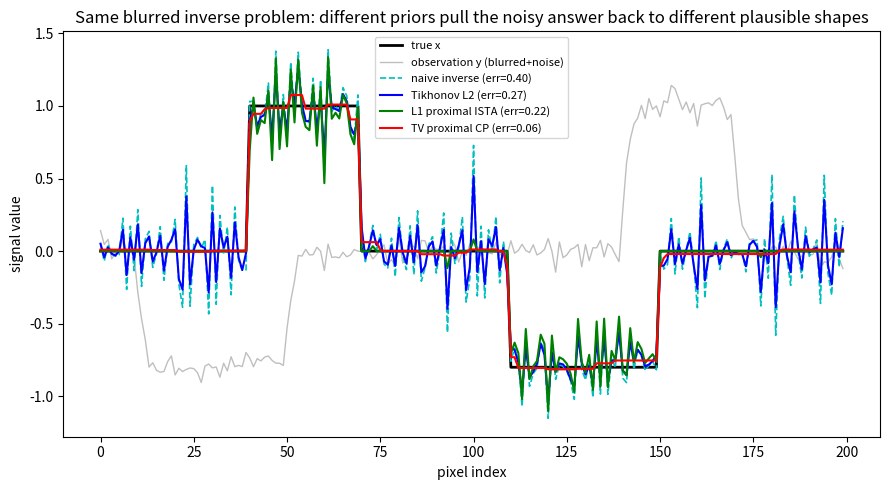

Generate this figure with matplotlib:
# -*- coding: utf-8 -*-
"""
第3章 章末可运行代码：同一模糊逆问题下，不同先验（正则化）如何把"噪声答案"拉回合理
=================================================================================
本脚本用纯 numpy / scipy 复现本章核心现象之一：
  - 一个 1D 信号，经过"模糊算子 A"并加高斯噪声，得到观测 y；
  - 我们用三种 MAP 正则化去重建：
      1) Tikhonov（高斯先验，光滑，闭式解 / 梯度下降）
      2) L1 近端（Laplace 先验，稀疏，ISTA 软阈值）
      3) TV 近端（TV 先验，保边，Chambolle-Pock 原始-对偶）
  - 直观看到：不同先验=不同正则项，把"朴素逆（噪声炸开）"的答案拉回了不同形状的合理解。

只需 numpy + scipy + matplotlib，无私有包依赖。运行：python 3.0-1.py
"""

import numpy as np
import matplotlib.pyplot as plt
from scipy.linalg import solve, circulant
from scipy.fft import fft, ifft


# ---------------------------------------------------------------------------
# 0) 构造一个最朴素的 1D 真解：分段常数（稀疏 + 有边缘，正好对比三种先验）
# ---------------------------------------------------------------------------
rng = np.random.default_rng(20240715)
n = 200
x_true = np.zeros(n)
x_true[40:70] = 1.0      # 第一段平台
x_true[110:150] = -0.8   # 第二段平台（负值）
# 其余区间为 0


# ---------------------------------------------------------------------------
# 1) 模糊算子 A：圆周卷积的高斯模糊核（循环矩阵，可用 FFT 高效作用）
#    定义 A 为一个 circulant 矩阵，第一列是模糊核。
# ---------------------------------------------------------------------------
sigma_blur = 2.0
xx = np.arange(n)
kernel = np.exp(-0.5 * (xx - 0) ** 2 / sigma_blur ** 2)
kernel = np.roll(kernel, -n // 2)          # 把核中心挪到 0 号位置
kernel /= kernel.sum()                      # 归一化，保证 A 近似保能量

A_mat = circulant(kernel)                   # 显式循环矩阵，仅用于本演示（n 不大）


# ---------------------------------------------------------------------------
# 2) 加噪观测 y = A x_true + 噪声
# ---------------------------------------------------------------------------
noise_level = 0.05
y = A_mat @ x_true + noise_level * rng.standard_normal(n)


# ---------------------------------------------------------------------------
# 3) 朴素逆（无正则）：直接最小二乘解 A^{-1} y（用伪逆）
#    这会"炸开"——小奇异值方向把噪声无限放大，是 MAP 要修正的对象。
# ---------------------------------------------------------------------------
x_naive = np.linalg.pinv(A_mat) @ y


# ---------------------------------------------------------------------------
# 4) 方法一：Tikhonov（高斯先验）——闭式解 (A^T A + lam I)^{-1} A^T y
#    直观：把解往 0（先验均值）收缩；对应第3.3节的低通滤波。
# ---------------------------------------------------------------------------
lam_tik = 0.02
x_tik = solve(A_mat.T @ A_mat + lam_tik * np.eye(n), A_mat.T @ y)


# ---------------------------------------------------------------------------
# 5) 方法二：L1 近端（Laplace 先验）——ISTA
#    先梯度步（沿光滑数据项），再做软阈值（近端校正，制造稀疏）。
#    软阈值：sign(v)*max(|v|-mu, 0)
# ---------------------------------------------------------------------------
def soft_threshold(v, mu):
    return np.sign(v) * np.maximum(np.abs(v) - mu, 0.0)

# 估计数据项 Lipschitz 常数 L = ||A^T A|| 的谱半径（这里直接取最大特征值近似）
L = np.linalg.eigvalsh(A_mat.T @ A_mat).max()
tau = 0.99 / L                       # 步长 < 2/L，保证下降（见3.2节）
mu_l1 = 0.05                          # L1 正则权重（对应 lam 在复合形式里）
x_l1 = np.zeros(n)
for _ in range(2000):
    grad = A_mat.T @ (A_mat @ x_l1 - y)        # 数据项梯度
    x_l1 = soft_threshold(x_l1 - tau * grad, tau * mu_l1)


# ---------------------------------------------------------------------------
# 6) 方法三：TV 近端（TV 先验，保边）——Chambolle-Pock 原始-对偶
#    核心：用 Fenchel 对偶把"不可近端"的 TV 变成对偶空间的简单投影。
#    这里用一维各向异性 TV：TV(x) = sum_i |x_{i+1} - x_i|，梯度算子 D 是差分。
#    为与前两种方法公平对比，我们同样带数据保真项 1/2||Ax-y||^2（A=I 的演示里可加 tau*A^T(Ax-y)）。
# ---------------------------------------------------------------------------
D = (np.roll(np.eye(n), -1, axis=0) - np.eye(n))   # 前向差分（循环边界）
Dt = D.T
lam_tv = 0.05
# 算子范数上界：组合算子 K = [A; sqrt(lam)*D] 的范数平方近似 <= ||A||^2 + lam*||D||^2
# 一维差分 ||D||^2 <= 4（见3.5节），这里取保守步长保证 tau*sigma*||K||^2 < 1
K_norm2 = np.linalg.eigvalsh(A_mat.T @ A_mat).max() + lam_tv * 4.0
tau_tv = 1.0 / np.sqrt(K_norm2 + 1e-8)
sigma_tv = tau_tv

x_tv = np.zeros(n)
p_tv = np.zeros(n)        # 对偶变量（梯度空间）
x_bar = np.zeros(n)       # 外推点
for _ in range(3000):
    # 对偶步：投影到无穷范数球（各向异性 TV 的对偶约束 ||p||_inf <= lam）
    p_tv = p_tv + sigma_tv * (D @ x_bar)
    p_tv = np.clip(p_tv, -lam_tv, lam_tv)          # 简单投影 = 软阈值的一种对偶形态
    # 原始步：既要往"数据保真"方向走（减 tau*A^T(Ax-y)），又要往"TV 对偶反馈"方向走（减 tau*Dt*p）
    x_new = x_tv - tau_tv * (A_mat.T @ (A_mat @ x_tv - y) + Dt @ p_tv)
    x_tv = x_new
    x_bar = 2 * x_tv - x_new       # 外推


# ---------------------------------------------------------------------------
# 7) 计算一个"离真解多近"的指标（相对误差），直观对比
# ---------------------------------------------------------------------------
def rel_err(x):
    return np.linalg.norm(x - x_true) / np.linalg.norm(x_true)

print("相对误差（越小越好）：")
print(f"  朴素逆（无正则） : {rel_err(x_naive):.3f}")
print(f"  Tikhonov (L2)   : {rel_err(x_tik):.3f}")
print(f"  L1 近端 (ISTA)   : {rel_err(x_l1):.3f}")
print(f"  TV 近端 (CP)     : {rel_err(x_tv):.3f}")


# ---------------------------------------------------------------------------
# 8) 画图：一眼看到"不同先验如何把噪声答案拉回合理"
# ---------------------------------------------------------------------------
plt.figure(figsize=(9, 5))
plt.plot(x_true, 'k-', lw=2, label='true x')
plt.plot(y, 'gray', alpha=0.5, lw=1, label='observation y (blurred+noise)')
plt.plot(x_naive, 'c--', lw=1.2, label=f'naive inverse (err={rel_err(x_naive):.2f})')
plt.plot(x_tik, 'b-', lw=1.5, label=f'Tikhonov L2 (err={rel_err(x_tik):.2f})')
plt.plot(x_l1, 'g-', lw=1.5, label=f'L1 proximal ISTA (err={rel_err(x_l1):.2f})')
plt.plot(x_tv, 'r-', lw=1.5, label=f'TV proximal CP (err={rel_err(x_tv):.2f})')
plt.title('Same blurred inverse problem: different priors pull the noisy answer back to different plausible shapes')
plt.xlabel('pixel index'); plt.ylabel('signal value')
plt.legend(fontsize=8)
plt.tight_layout()
# 若处于交互式后端（读者本机有窗口）则弹窗；若在无头环境（如 CI/Agg）则存盘，避免警告
if plt.get_backend().lower() not in ('agg', 'pdf', 'svg', 'ps'):
    plt.show()
else:
    plt.savefig('chapter3_demo_reconstructions.png', dpi=120)
    print('saved figure -> chapter3_demo_reconstructions.png')

"""
一句话收尾（zoom-out）：
  正则化不是"调参旋钮"，而是"把我们对 x 的信念写进优化"——
  L2 把解拉向平滑，L1 把解拉向稀疏，TV 把解拉向分段常数保边。
  三种先验、三种正则、三种重建，正是第3章那条因果链最直观的注脚。
"""
